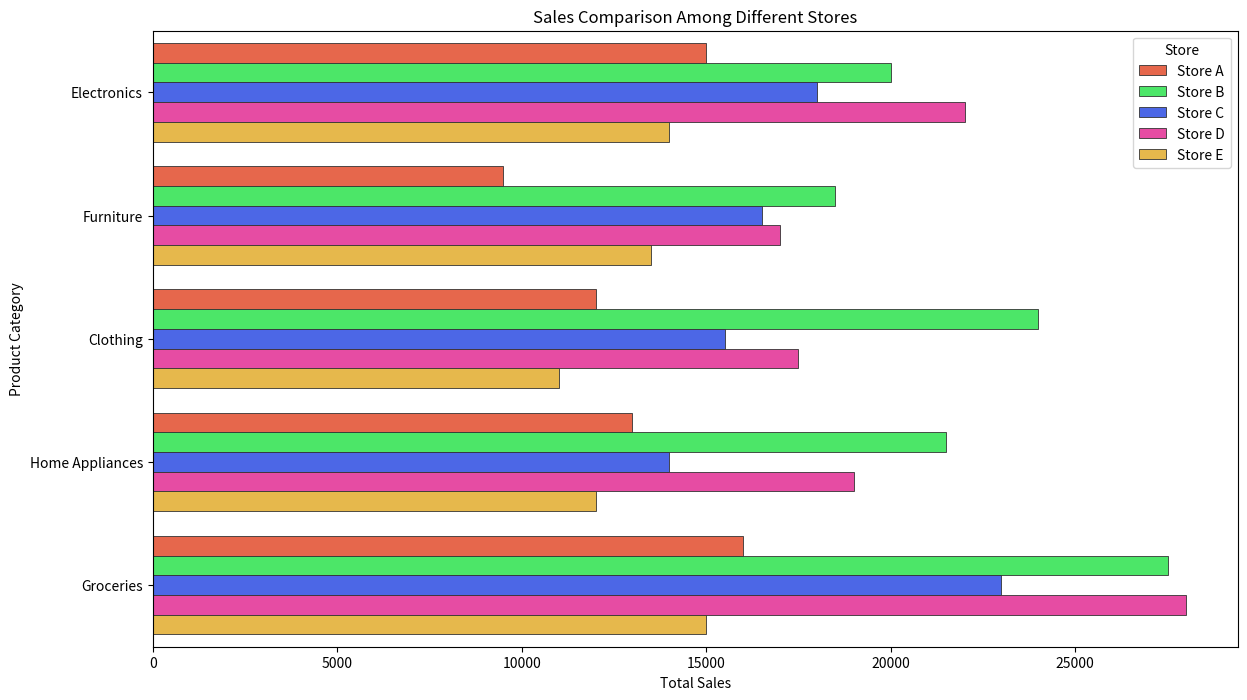

This figure's Python source:

import pandas as pd
import seaborn as sns
import matplotlib.pyplot as plt

# Given dataset in a dictionary
data = {
    'Store': ['Store A', 'Store B', 'Store C', 'Store D', 'Store E'],
    'Electronics': [15000, 20000, 18000, 22000, 14000],
    'Furniture': [9500, 18500, 16500, 17000, 13500],
    'Clothing': [12000, 24000, 15500, 17500, 11000],
    'Home Appliances': [13000, 21500, 14000, 19000, 12000],
    'Groceries': [16000, 27500, 23000, 28000, 15000]
}

# Convert the dictionary to a pandas DataFrame
df = pd.DataFrame(data)

# Unpivot the DataFrame from wide to long format
df_long = pd.melt(df, id_vars='Store', var_name='Category', value_name='Sales')

# Create a horizontal bar plot
plt.figure(figsize=(14, 8))
sns.barplot(
    x='Sales', 
    y='Category', 
    hue='Store', 
    data=df_long,
    palette=['#FF5733', '#33FF57', '#3357FF', '#FF33A7', '#FFC233'],
    dodge=True,
    edgecolor='.2',
    linewidth=.6,
    orient='h'
)

# Adjusting the bar width (by adjusting the distance between the bars)
plt.yticks(rotation=0)
plt.legend(title='Store')

# Set the title and the labels of the plot
plt.title('Sales Comparison Among Different Stores')
plt.xlabel('Total Sales')
plt.ylabel('Product Category')

# Show the plot
plt.show()
